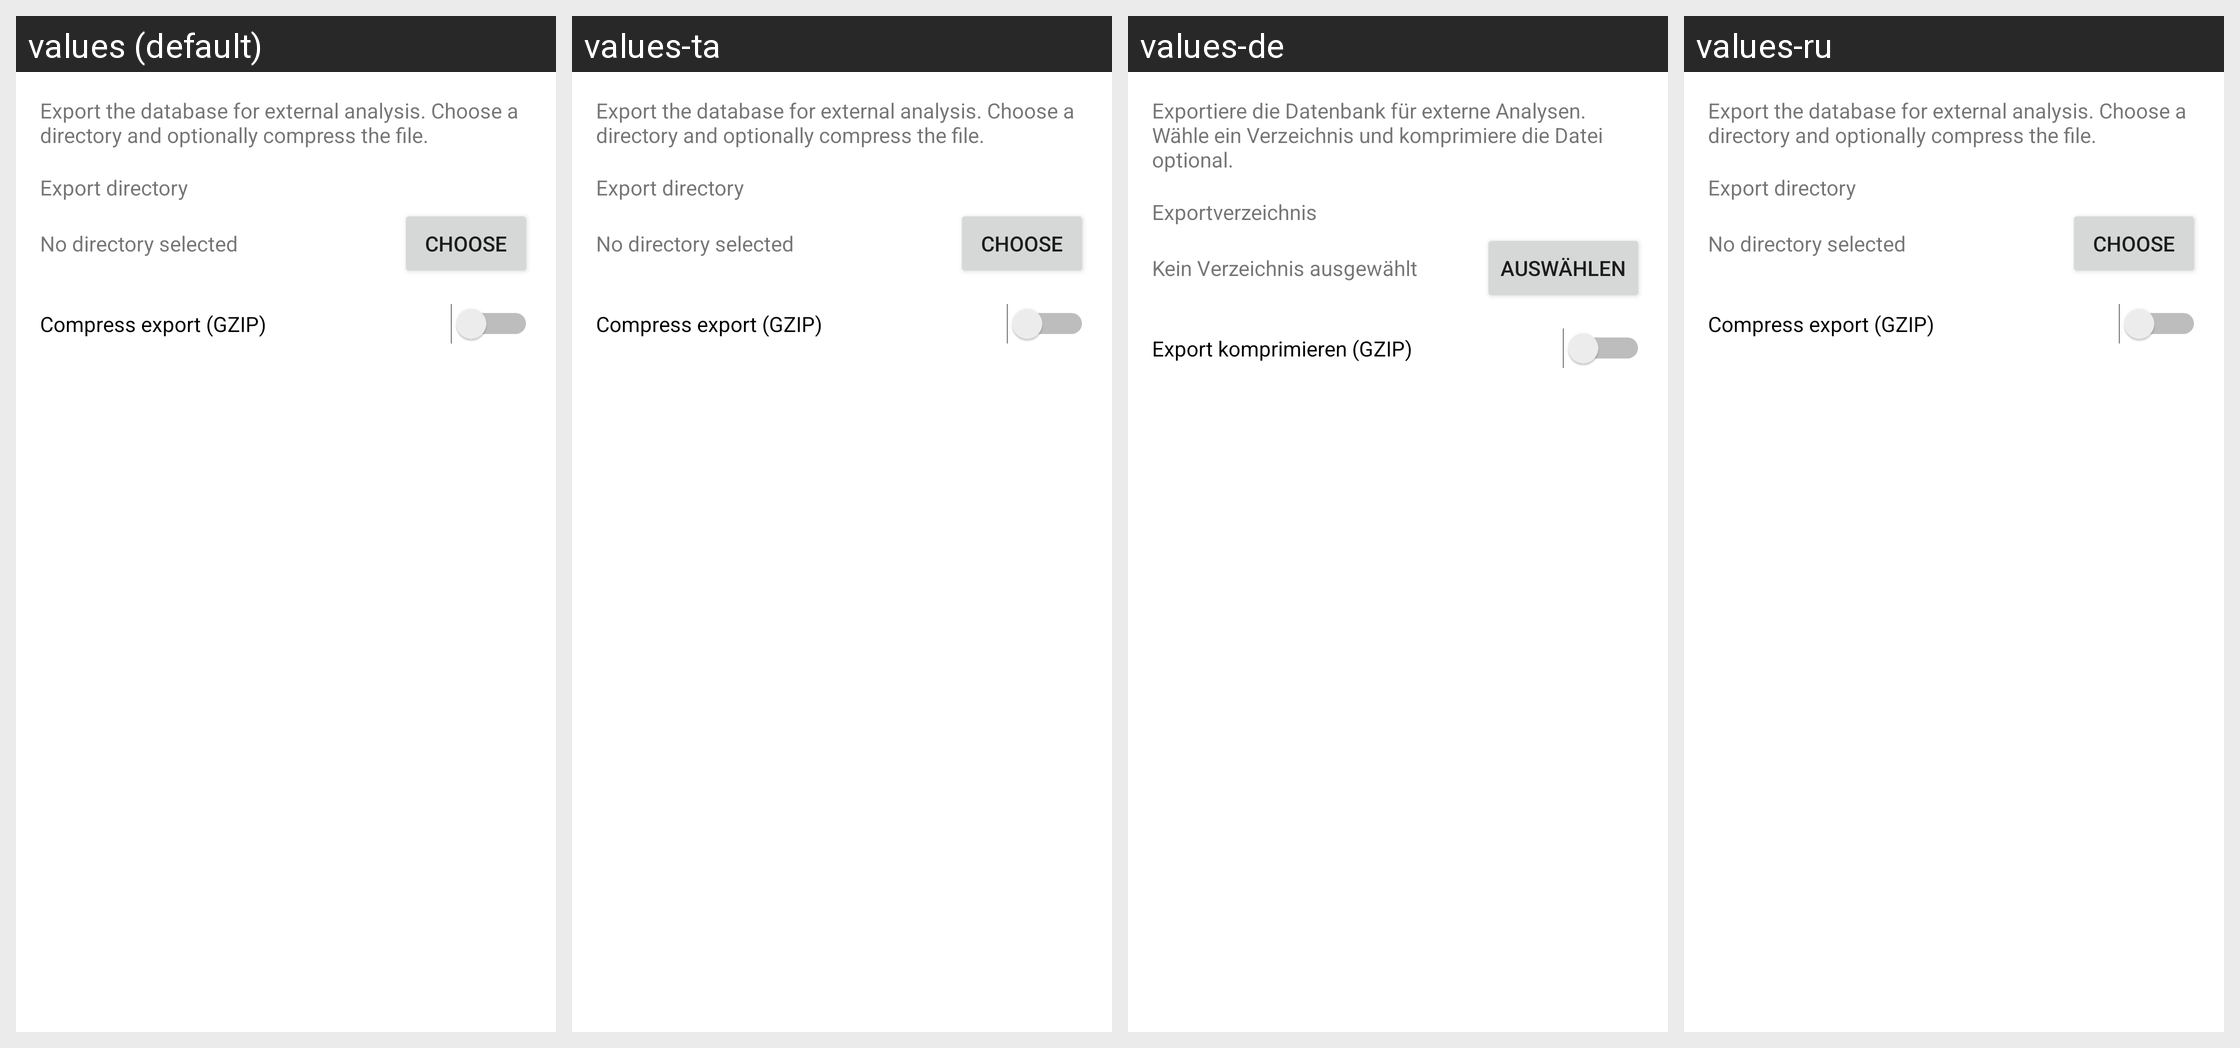

Translations of the strings shown on this Android screen, per locale in the grid:
Android screen res/layout/dialog_export.xml rendered under 4 locales, left to right: values (default), values-ta, values-de, values-ru. Device: Nexus 5 (rendered at 1080×1920; each locale shown at half size, 540×960, under a caption strip naming it); theme Theme.MaterialComponents.DayNight.NoActionBar.
Other locales in the repository, not shown: values-bg, values-da, values-es, values-eu, values-fr, values-gl, values-id, values-it, values-nb-rNO, values-nl, values-pl, values-pt-rBR, values-si, values-sv, values-vi, values-zh-rCN.
Strings drawn on this screen, with the default value and each locale's value (text and hints the layout hard-codes, and strings that could not be matched under every locale, appear in the picture but are not listed):

export_dialog_description
  values: Export the database for external analysis. Choose a directory and optionally compress the file.
  values-ta: Export the database for external analysis. Choose a directory and optionally compress the file.  [not translated; the default value is used]
  values-de: Exportiere die Datenbank für externe Analysen. Wähle ein Verzeichnis und komprimiere die Datei optional.
  values-ru: Export the database for external analysis. Choose a directory and optionally compress the file.  [not translated; the default value is used]

export_settings_directory
  values: Export directory
  values-ta: Export directory  [not translated; the default value is used]
  values-de: Exportverzeichnis
  values-ru: Export directory  [not translated; the default value is used]

export_settings_no_directory
  values: No directory selected
  values-ta: No directory selected  [not translated; the default value is used]
  values-de: Kein Verzeichnis ausgewählt
  values-ru: No directory selected  [not translated; the default value is used]

export_settings_choose
  values: Choose
  values-ta: Choose  [not translated; the default value is used]
  values-de: Auswählen
  values-ru: Choose  [not translated; the default value is used]

export_settings_compress
  values: Compress export (GZIP)
  values-ta: Compress export (GZIP)  [not translated; the default value is used]
  values-de: Export komprimieren (GZIP)
  values-ru: Compress export (GZIP)  [not translated; the default value is used]
